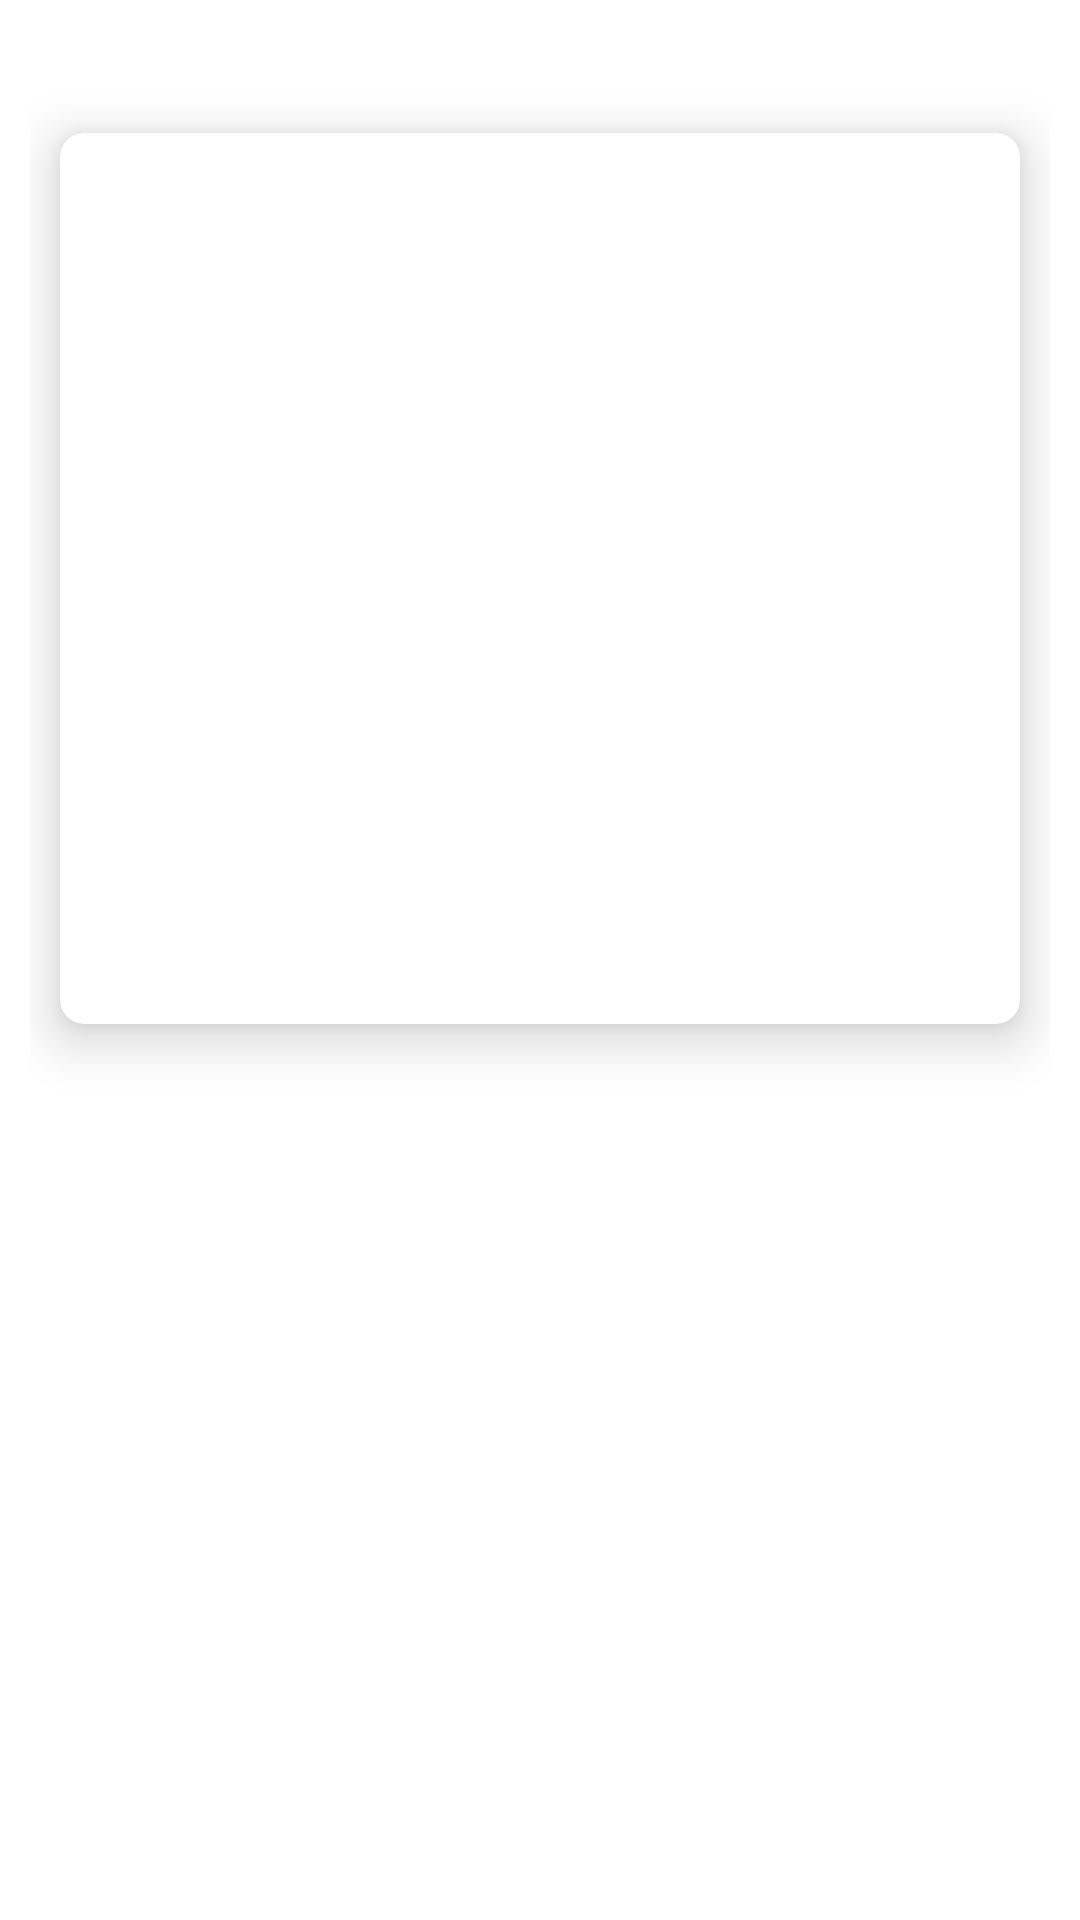

Reconstruct the res/layout file that produces this screen, plus the resources it refers to.
<!-- AndroidManifest.xml: application theme Theme.Searchview -->
<!-- res/layout/details_fragment.xml -->
<?xml version="1.0" encoding="utf-8"?>
<ScrollView xmlns:android="http://schemas.android.com/apk/res/android"
    xmlns:app="http://schemas.android.com/apk/res-auto"
    xmlns:tools="http://schemas.android.com/tools"
    android:layout_width="match_parent"
    android:layout_height="match_parent">

    <androidx.constraintlayout.widget.ConstraintLayout
        android:layout_width="match_parent"
        android:layout_height="wrap_content"
        android:layout_margin="@dimen/dimen_10dp">

        <TextView
            android:id="@+id/p_title"
            style="?android:attr/textAppearanceMedium"
            android:layout_width="@dimen/dimen_0dp"
            android:layout_height="wrap_content"
            android:gravity="center"
            android:textColor="@color/teal_700"
            app:layout_constraintEnd_toEndOf="parent"
            app:layout_constraintStart_toStartOf="parent"
            app:layout_constraintTop_toTopOf="parent"
            tools:text="sample title" />

        <androidx.cardview.widget.CardView
            android:id="@+id/p_detail_card_view"
            android:layout_width="match_parent"
            android:layout_height="wrap_content"
            android:layout_margin="@dimen/dimen_10dp"
            android:layout_marginTop="@dimen/dimen_10dp"
            app:cardCornerRadius="@dimen/dimen_8dp"
            app:cardElevation="@dimen/dimen_10dp"
            app:layout_constraintStart_toStartOf="parent"
            app:layout_constraintTop_toBottomOf="@+id/p_title">

            <LinearLayout
                android:layout_width="match_parent"
                android:layout_height="match_parent"
                android:orientation="vertical">

                <ImageView
                    android:id="@+id/p_image"
                    android:layout_width="match_parent"
                    android:layout_height="@dimen/dimen_250dp"
                    android:scaleType="centerCrop"
                    tools:src="@color/green_700" />

                <TextView
                    android:id="@+id/p_desc"
                    android:layout_width="wrap_content"
                    android:layout_height="wrap_content"
                    android:layout_gravity="center"
                    android:layout_margin="@dimen/dimen_10dp"
                    android:gravity="center"
                    android:textAppearance="?attr/textAppearanceHeadline5"
                    android:textSize="@dimen/dimen_20sp"
                    tools:text="porcupine desc porcupine desc porcupine desc" />
            </LinearLayout>

        </androidx.cardview.widget.CardView>

        <TextView
            android:id="@+id/p_published_date"
            android:layout_width="wrap_content"
            android:layout_height="wrap_content"
            android:layout_gravity="center"
            android:layout_margin="@dimen/dimen_10dp"
            android:gravity="center"
            style="?android:attr/textAppearanceSmall"
            android:textSize="@dimen/dimen_15sp"
            app:layout_constraintEnd_toEndOf="parent"
            app:layout_constraintStart_toStartOf="parent"
            app:layout_constraintTop_toBottomOf="@+id/p_detail_card_view"
            tools:text="published_date p_published_date p_published_date" />

        <TextView
            android:id="@+id/p_author"
            android:layout_width="wrap_content"
            android:layout_height="wrap_content"
            android:layout_gravity="center"
            android:layout_margin="@dimen/dimen_10dp"
            android:gravity="center"
            style="?android:attr/textAppearanceSmall"
            android:textColor="@color/teal_700"
            android:textSize="@dimen/dimen_15sp"
            app:layout_constraintEnd_toEndOf="parent"
            app:layout_constraintStart_toStartOf="parent"
            app:layout_constraintTop_toBottomOf="@+id/p_published_date"
            tools:text="name of author" />


        <TextView
            android:id="@+id/p_author_id"
            android:layout_width="wrap_content"
            android:layout_height="wrap_content"
            android:layout_gravity="center"
            android:layout_margin="@dimen/dimen_10dp"
            android:gravity="center"
            style="?android:attr/textAppearanceSmall"
            android:textSize="@dimen/dimen_15sp"
            app:layout_constraintEnd_toEndOf="parent"
            app:layout_constraintStart_toStartOf="parent"
            app:layout_constraintTop_toBottomOf="@+id/p_author"
            tools:text="author id" />

        <TextView
            android:id="@+id/p_tags"
            android:layout_width="wrap_content"
            android:layout_height="wrap_content"
            android:layout_gravity="center"
            android:layout_margin="10dp"
            android:gravity="center"
            style="?android:attr/textAppearanceSmall"
            android:textSize="@dimen/dimen_20sp"
            app:layout_constraintEnd_toEndOf="parent"
            app:layout_constraintStart_toStartOf="parent"
            app:layout_constraintTop_toBottomOf="@+id/p_author_id"
            tools:text="tags,tags,tags" />

    </androidx.constraintlayout.widget.ConstraintLayout>

</ScrollView>
<!-- resources referenced by this layout -->
<resources>
  <color name="green_700">#005d2b</color>
  <color name="teal_700">#FF018786</color>
  <dimen name="dimen_0dp">0dp</dimen>
  <dimen name="dimen_10dp">10dp</dimen>
  <dimen name="dimen_15sp">15sp</dimen>
  <dimen name="dimen_20sp">20sp</dimen>
  <dimen name="dimen_250dp">250dp</dimen>
  <dimen name="dimen_8dp">8dp</dimen>
  <style name="Theme.Searchview" parent="Theme.MaterialComponents.Light.NoActionBar">
          
          <item name="colorPrimary">@color/purple_500</item>
          <item name="colorPrimaryVariant">@color/purple_700</item>
          <item name="colorOnPrimary">@color/white</item>
          
          <item name="colorSecondary">@color/teal_200</item>
          <item name="colorSecondaryVariant">@color/teal_700</item>
          <item name="colorOnSecondary">@color/black</item>
          
          <item name="android:statusBarColor" tools:targetApi="l">?attr/colorPrimaryVariant</item>
          
      </style>
  <color name="purple_500">#FF6200EE</color>
  <color name="purple_700">#FF3700B3</color>
  <color name="white">#FFFFFFFF</color>
  <color name="teal_200">#FF03DAC5</color>
  <color name="black">#FF000000</color>
</resources>
